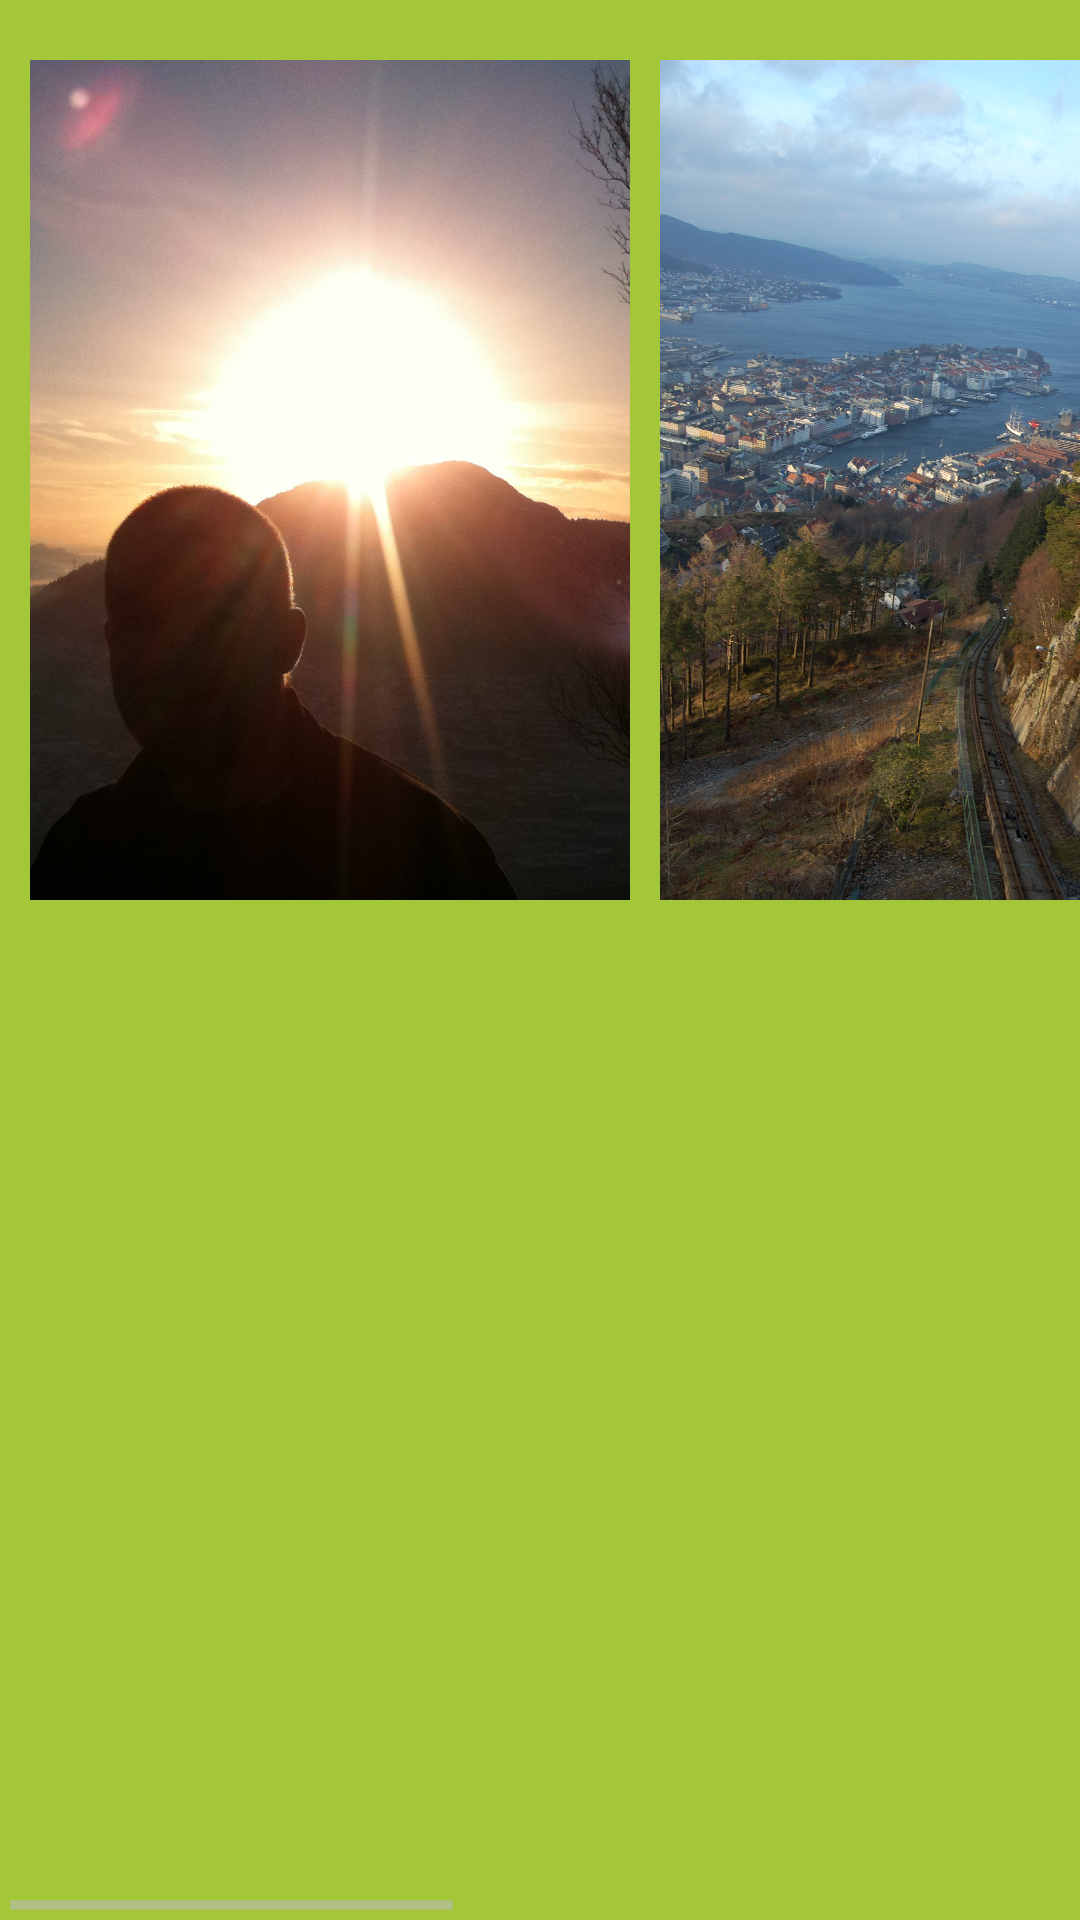

Here is an Android app screen rendered from its layout file. Give the layout XML and the strings, colors and styles it references.
<!-- AndroidManifest.xml: application theme GfgTheme -->
<!-- res/layout/image_layout.xml -->
<?xml version="1.0" encoding="utf-8"?>
<RelativeLayout xmlns:android="http://schemas.android.com/apk/res/android"
    android:layout_width="match_parent"
    android:layout_height="match_parent"
    android:orientation="vertical" >

    <HorizontalScrollView
        android:id="@+id/hor_scroll_view"
        android:layout_width="match_parent"
        android:layout_height="match_parent" >

        <LinearLayout
            android:id="@+id/gallery"
            android:layout_width="wrap_content"
            android:layout_height="match_parent"
            android:orientation="horizontal" >

            <ImageView
                android:id="@+id/imageView1"
                android:layout_width="wrap_content"
                android:layout_height="wrap_content"
                android:layout_marginTop="20dp"
                android:paddingLeft="10dp"
                android:src="@drawable/bilde" />

            <ImageView
                android:id="@+id/imageView2"
                android:layout_width="wrap_content"
                android:layout_height="wrap_content"
                android:layout_marginTop="20dp"
                android:paddingLeft="10dp"
                android:src="@drawable/floibanen" />

            <ImageView
                android:id="@+id/imageView3"
                android:layout_width="wrap_content"
                android:layout_height="wrap_content"
                android:layout_marginTop="20dp"
                android:paddingLeft="10dp"
                android:src="@drawable/trh" />

            <ImageView
                android:id="@+id/imageView4"
                android:layout_width="wrap_content"
                android:layout_height="wrap_content"
                android:layout_marginTop="20dp"
                android:paddingLeft="10dp"
                android:src="@drawable/rundemannen" />
        </LinearLayout>
    </HorizontalScrollView>

</RelativeLayout>
<!-- resources referenced by this layout -->
<resources>
  <!-- drawable bilde: jpg bitmap (drawable-nodpi, 146710 bytes) -->
  <!-- drawable floibanen: jpg bitmap (drawable-nodpi, 399370 bytes) -->
  <!-- drawable rundemannen: jpg bitmap (drawable-nodpi, 363249 bytes) -->
  <!-- drawable trh: jpg bitmap (drawable-nodpi, 228737 bytes) -->
  <style name="GfgTheme" parent="@android:style/Theme.Holo.Light.DarkActionBar"> 
    <item name="android:windowBackground">@color/android_green</item>
   </style>
  <color name="android_green">#A4C639</color>
</resources>
